Labelled photos from "dataset", an image-classification folder in firedragnot-hub/Struct-Scan-AI-. The possible labels are: crack brick, crack cob, crack stone, crack tile.

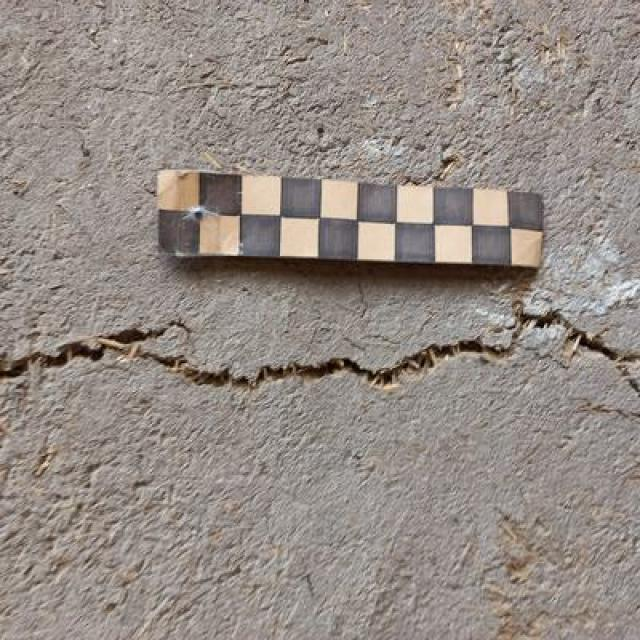
Label: crack cob

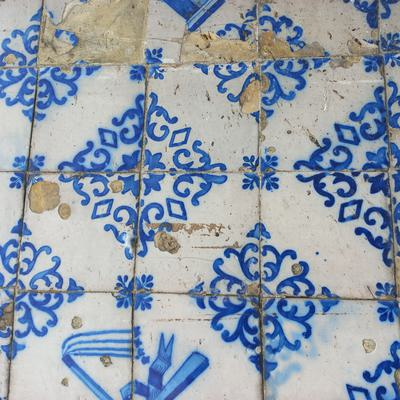
Label: crack tile

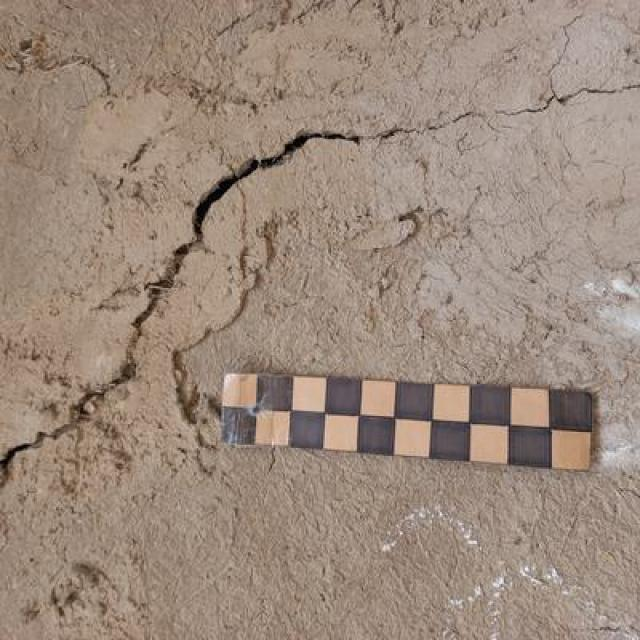
Label: crack cob

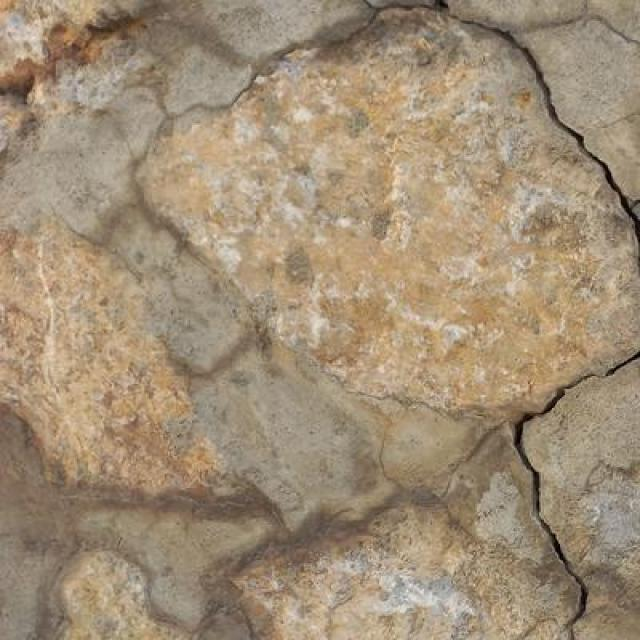
Label: crack stone

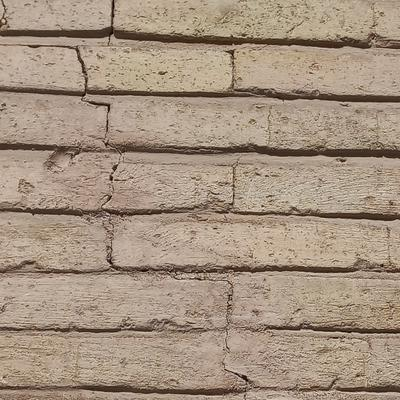
Label: crack brick

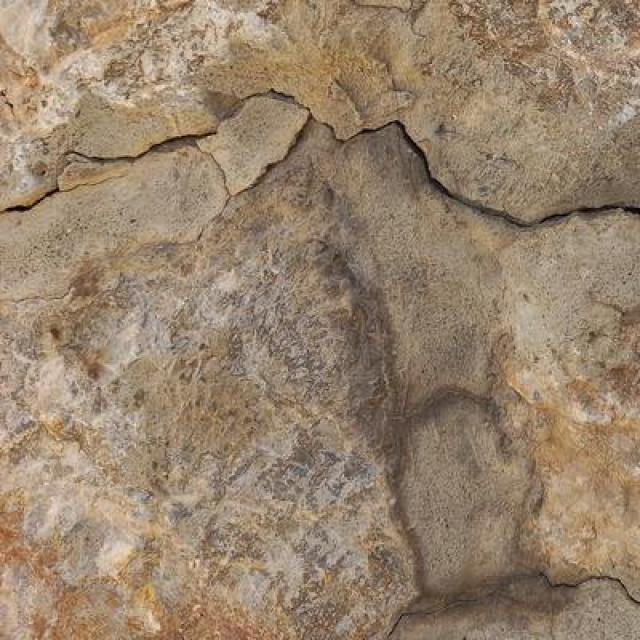
Label: crack stone
